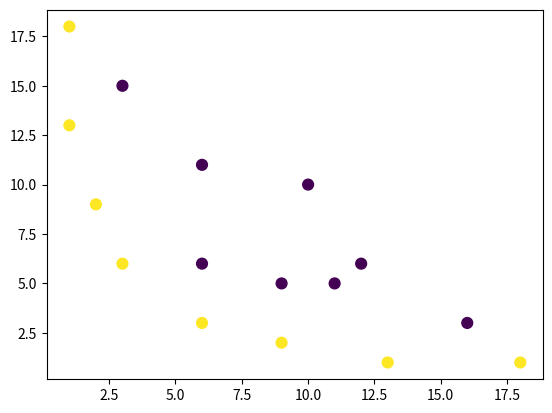
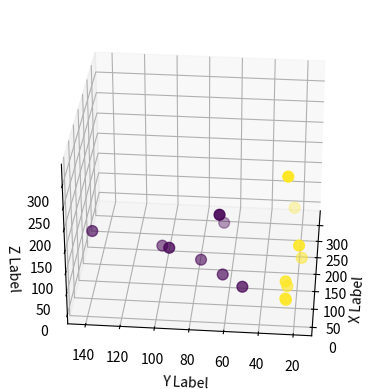

Write the Python code that produced these figures, in order.
# -*- coding: utf-8 -*-
"""
Created on Fri Jan  8 10:24:52 2021

[redacted]
"""

import numpy as np
import matplotlib.pyplot as plt
from mpl_toolkits.mplot3d import Axes3D


x = np.array([1,1,2,3,3,6,6,6,9,9,10,11,12,13,16,18])
y = np.array([18,13,9,6,15,11,6,3,5,2,10,5,6,1,3,1])
label = np.array([1,1,1,1,0,0,0,1,0,1,0,0,0,1,0,1])

plt.scatter(x, y, c=label, s=60)
plt.show()

def mapping(x, y): 
    xx=np.c_[(x,y)]
    x_1 = xx[:,0]**2        
    x_2 = np.sqrt(2)*xx[:,0]*xx[:,1]        
    x_3 = xx[:,1]**2	
    trans_x = np.array([x_1, x_2, x_3])				
    return trans_x

x_1  = mapping(x, y)
fig = plt.figure()
ax = fig.add_subplot(111, projection='3d')
ax.scatter(x_1[0], x_1[1], x_1[2], c=label, s=60)
ax.view_init(30, 185)
ax.set_xlabel('X Label')
ax.set_ylabel('Y Label')
ax.set_zlabel('Z Label')
plt.show()	